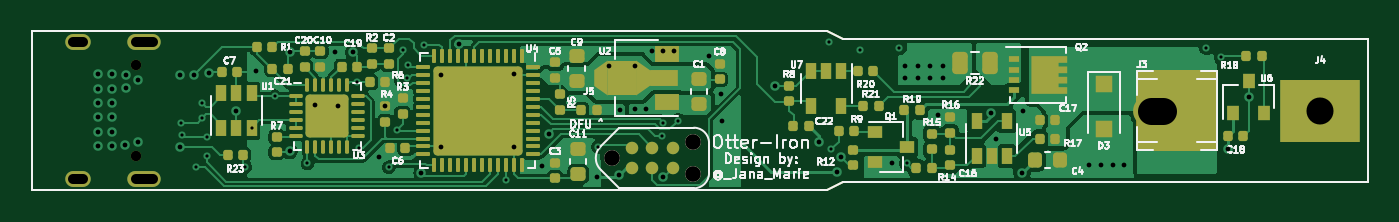
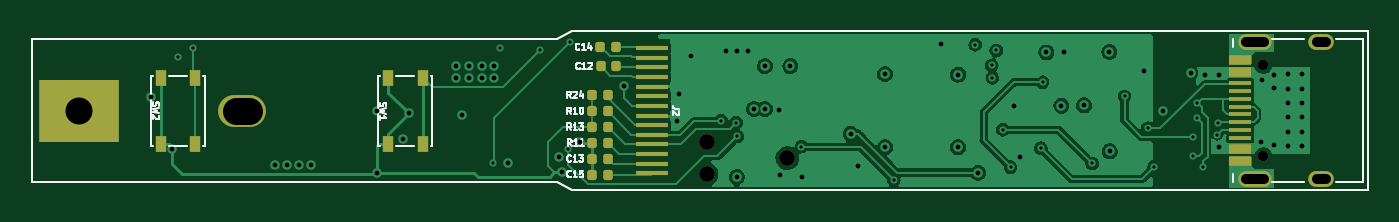
Circuit board: 10 layer files. Board 84.0 x 10.0 mm.
- bottom_copper: TS100C-B_Cu.gbl (79925 bytes)
- bottom_mask: TS100C-B_Mask.gbs (3656 bytes)
- paste: TS100C-B_Paste.gbp (3168 bytes)
- bottom_silk: TS100C-B_Silkscreen.gbo (11067 bytes)
- top_copper: TS100C-F_Cu.gtl (91776 bytes)
- top_mask: TS100C-F_Mask.gts (10244 bytes)
- paste: TS100C-F_Paste.gtp (9562 bytes)
- top_silk: TS100C-F_Silkscreen.gto (53152 bytes)
- drill: TS100C-NPTH.drl (609 bytes)
- drill: TS100C-PTH.drl (2343 bytes)

=== bottom_copper: TS100C-B_Cu.gbl (79925 bytes, source omitted) ===
=== bottom_mask: TS100C-B_Mask.gbs (3656 bytes, source withheld) ===
=== paste: TS100C-B_Paste.gbp (3168 bytes, source withheld) ===
=== bottom_silk: TS100C-B_Silkscreen.gbo (11067 bytes, source omitted) ===
=== top_copper: TS100C-F_Cu.gtl (91776 bytes, source omitted) ===
=== top_mask: TS100C-F_Mask.gts (10244 bytes, source omitted) ===
=== paste: TS100C-F_Paste.gtp (9562 bytes, source omitted) ===
=== top_silk: TS100C-F_Silkscreen.gto (53152 bytes, source omitted) ===
=== drill: TS100C-NPTH.drl ===
M48
; DRILL file {KiCad 6.0.0-d3dd2cf0fa~116~ubuntu20.04.1} date Sun 09 Jan 2022 06:53:23 PM CET
; FORMAT={-:-/ absolute / metric / decimal}
; #@! TF.CreationDate,2022-01-09T18:53:23+01:00
; #@! TF.GenerationSoftware,Kicad,Pcbnew,6.0.0-d3dd2cf0fa~116~ubuntu20.04.1
; #@! TF.FileFunction,NonPlated,1,4,NPTH
FMAT,2
METRIC
; #@! TA.AperFunction,NonPlated,NPTH,ComponentDrill
T1C0.650
; #@! TA.AperFunction,NonPlated,NPTH,ComponentDrill
T2C0.986
; #@! TA.AperFunction,NonPlated,NPTH,ComponentDrill
T3C0.988
%
G90
G05
T1
X86.555Y-82.1
X86.555Y-87.88
T2
X121.565Y-86.959
X121.565Y-88.991
T3
X116.485Y-87.975
T0
M30

=== drill: TS100C-PTH.drl ===
M48
; DRILL file {KiCad 6.0.0-d3dd2cf0fa~116~ubuntu20.04.1} date Sun 09 Jan 2022 06:53:23 PM CET
; FORMAT={-:-/ absolute / metric / decimal}
; #@! TF.CreationDate,2022-01-09T18:53:23+01:00
; #@! TF.GenerationSoftware,Kicad,Pcbnew,6.0.0-d3dd2cf0fa~116~ubuntu20.04.1
; #@! TF.FileFunction,Plated,1,4,PTH
FMAT,2
METRIC
; #@! TA.AperFunction,Plated,PTH,ViaDrill
T1C0.200
; #@! TA.AperFunction,Plated,PTH,ViaDrill
T2C0.300
; #@! TA.AperFunction,Plated,PTH,ComponentDrill
T3C0.600
; #@! TA.AperFunction,Plated,PTH,ComponentDrill
T4C1.700
%
G90
G05
T1
X89.4Y-85.75
X89.45Y-86.5
X90.334Y-88.536
X90.71Y-84.525
X90.71Y-85.475
X91.0Y-86.65
X91.006Y-87.864
X93.425Y-88.525
X93.82Y-86.1
X95.29Y-84.09
X97.33Y-88.32
X100.44Y-83.21
X100.55Y-87.35
X102.45Y-88.55
X102.946Y-86.196
X103.36Y-81.21
X103.597Y-82.936
X103.63Y-82.15
X104.68Y-80.85
X109.8Y-89.35
X115.6Y-87.264
X119.65Y-86.614
X119.7Y-85.75
X120.65Y-85.625
X130.123Y-80.653
X130.27Y-87.431
X132.05Y-81.214
X134.535Y-81.029
X135.01Y-88.31
X153.85Y-81.029
X154.8Y-81.65
T2
X84.14Y-82.71
X84.14Y-83.61
X84.14Y-84.51
X84.14Y-85.41
X84.14Y-86.31
X84.14Y-87.21
X85.04Y-82.71
X85.04Y-83.61
X85.04Y-84.51
X85.04Y-85.41
X85.04Y-86.31
X85.04Y-87.21
X85.86Y-87.14
X85.91Y-82.73
X85.91Y-83.59
X86.65Y-83.05
X86.71Y-86.96
X89.34Y-87.3
X89.35Y-82.733
X90.2Y-82.733
X91.129Y-82.604
X92.87Y-85.01
X94.07Y-82.52
X96.22Y-87.56
X96.24Y-81.31
X97.83Y-84.67
X99.07Y-81.33
X99.26Y-84.69
X100.21Y-81.34
X101.85Y-87.9
X102.23Y-84.72
X104.5Y-88.901
X105.75Y-87.3
X105.755Y-82.731
X106.85Y-80.837
X110.35Y-82.7
X110.35Y-87.3
X112.075Y-88.5
X112.5Y-86.45
X115.55Y-89.175
X116.3Y-82.2
X116.925Y-89.05
X117.0Y-84.95
X117.9Y-82.2
X117.9Y-84.9
X118.587Y-84.888
X118.971Y-81.249
X119.669Y-89.159
X119.672Y-81.249
X120.356Y-81.249
X122.575Y-81.55
X123.314Y-83.964
X123.4Y-85.675
X126.75Y-83.47
X129.5Y-87.0
X130.64Y-88.84
X130.86Y-87.9
X134.06Y-88.28
X134.9Y-82.17
X134.9Y-82.931
X135.7Y-82.17
X135.7Y-82.931
X136.5Y-82.17
X136.5Y-82.931
X136.95Y-85.3
X137.3Y-82.17
X137.3Y-82.931
X140.3Y-85.174
X140.65Y-86.775
X142.262Y-88.9
X142.3Y-85.05
X146.45Y-88.4
X147.2Y-88.4
X147.95Y-88.4
X148.7Y-88.4
X155.2Y-87.4
X156.504Y-84.15
T4
X161.0Y-85.0
T3
X82.605Y-80.67G85X83.205Y-80.67
G05
X82.605Y-89.31G85X83.205Y-89.31
G05
X86.535Y-80.67G85X87.635Y-80.67
G05
X86.535Y-89.31G85X87.635Y-89.31
G05
T4
X150.35Y-85.0G85X151.15Y-85.0
G05
T0
M30
